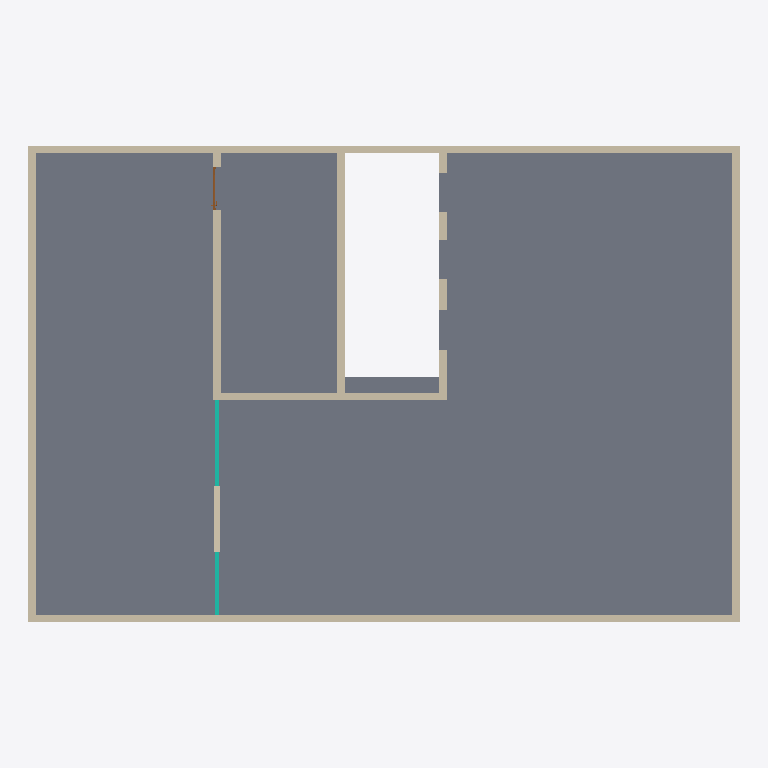
Plan cut of the same IFC building model at storey 'Этаж 01_ceiling' (level 3.20 m, cut at 4.60 m), seen from above with north up, elements coloured by IFC class: 10 walls (beige), 2 curtain walls (teal), 1 slab (grey), 1 door (brown). Cut surfaces are drawn darker.
Extent 18.2 m × 12.3 m × 12.7 m (x, y, z). Storeys (8): Этаж -01 at -3.30 m; Этаж 01 at 0.00 m; Этаж 01_ceiling at 3.20 m; Этаж 02 at 3.50 m; Этаж 02_ceiling at 6.20 m; Этаж 03 at 6.50 m; Этаж 03_ceiling at 9.20 m; Roof at 9.70 m. Elements (53): 33 IfcWall, 7 IfcCurtainWall, 7 IfcDoor, 4 IfcSlab, 2 IfcStair.

HEADER;
FILE_DESCRIPTION(('ViewDefinition [CoordinationView]','RevitIdentifiers [VersionGUID: 31f0b1ed-762f-4f42-a9d2-83ffc564c36d, NumberOfSaves: 11]','CoordinateReference [CoordinateBase: Shared Coordinates]'),'2;1');
FILE_NAME('2025_01_AR_mid.ifc','2025-04-01T00:05:40+03:00',(''),(''),'ODA SDAI 24.12','Autodesk Revit 25.1.0.44 (ENU) - IFC 25.1.0.44','');
FILE_SCHEMA(('IFC4X3'));
ENDSEC;
DATA;
#27=IFCPROJECT('05P6TmP8X2jg_clMvevcmJ',#18,'Номер проекта',$,$,'Наименование проекта','П',(#22),#23391);
#66=IFCSITE('05P6TmP8X2jg_clMvevcmH',#18,'Default',$,$,#65,$,$,.ELEMENT.,$,$,$,$,$);
#32=IFCBUILDING('05P6TmP8X2jg_clMvevcmI',#18,'Наименование здания',$,$,#30,$,'Наименование здания',.ELEMENT.,$,$,$);
#36=IFCBUILDINGSTOREY('1jGGJV5Er5YQ22$9puToJ$',#18,'Этаж -01',$,'Level:ADSK_Стрелка_Проектная_Вверх_Имя уровня',#35,$,'Этаж -01',.ELEMENT.,-3300.0);
#39=IFCBUILDINGSTOREY('3JdBMZYHv1MPtLo1gvmLGu',#18,'Этаж 01',$,'Level:ADSK_Стрелка_Проектная_Вверх_Имя уровня',#38,$,'Этаж 01',.ELEMENT.,0.0);
#43=IFCBUILDINGSTOREY('1f66i6aMvEdPnb_ydTlzD4',#18,'Этаж 01_ceiling',$,'Level:ADSK_Стрелка_Проектная_Вверх_Имя уровня',#42,$,'Этаж 01_ceiling',.ELEMENT.,3199.9999999999995);
#47=IFCBUILDINGSTOREY('3JdBMZYHv1MPtLo1gvmLCT',#18,'Этаж 02',$,'Level:ADSK_Стрелка_Проектная_Вверх_Имя уровня',#46,$,'Этаж 02',.ELEMENT.,3500.0000000000005);
#51=IFCBUILDINGSTOREY('1f66i6aMvEdPnb_ydTlz7e',#18,'Этаж 02_ceiling',$,'Level:ADSK_Стрелка_Проектная_Вверх_Имя уровня',#50,$,'Этаж 02_ceiling',.ELEMENT.,6200.0);
#55=IFCBUILDINGSTOREY('2DVtOqByz6D8CZcd2Q1RPm',#18,'Этаж 03',$,'Level:ADSK_Стрелка_Проектная_Вверх_Имя уровня',#54,$,'Этаж 03',.ELEMENT.,6500.000000000002);
#59=IFCBUILDINGSTOREY('1f66i6aMvEdPnb_ydTlz1A',#18,'Этаж 03_ceiling',$,'Level:ADSK_Стрелка_Проектная_Вверх_Имя уровня',#58,$,'Этаж 03_ceiling',.ELEMENT.,9200.000000000002);
#63=IFCBUILDINGSTOREY('1f66i6aMvEdPnb_ydTlz38',#18,'Roof',$,'Level:ADSK_Стрелка_Проектная_Вверх_Имя уровня',#62,$,'Roof',.ELEMENT.,9700.0);
#2949=IFCSLAB('1f66i6aMvEdPnb_ydTlzVV',#18,'Floor:ADSK_Перекрытие_Плита с полом_Бетон200 стяжка80 плитка20_300:475976',$,'Floor:ADSK_Перекрытие_Плита с полом_Бетон200 стяжка80 плитка20_300',#2932,#2948,'475976',.FLOOR.);
#2860=IFCWALL('1f66i6aMvEdPnb_ydTlzUz',#18,'Basic Wall:Базовая - 200мм:475946',$,'Basic Wall:Базовая - 200мм',#2849,#2859,'475946',.NOTDEFINED.);
#2902=IFCWALL('1f66i6aMvEdPnb_ydTlzUx',#18,'Basic Wall:Базовая - 200мм:475948',$,'Basic Wall:Базовая - 200мм',#2891,#2901,'475948',.NOTDEFINED.);
#2881=IFCWALL('1f66i6aMvEdPnb_ydTlzUy',#18,'Basic Wall:Базовая - 200мм:475947',$,'Basic Wall:Базовая - 200мм',#2870,#2880,'475947',.NOTDEFINED.);
#2923=IFCWALL('1f66i6aMvEdPnb_ydTlzUw',#18,'Basic Wall:Базовая - 200мм:475949',$,'Basic Wall:Базовая - 200мм',#2912,#2922,'475949',.NOTDEFINED.);
#11157=IFCWALL('3at$GBZPL3SxpFATHfZgmF',#18,'Basic Wall:ADSK_Внутренняя_Бетон_200:489659',$,'Basic Wall:ADSK_Внутренняя_Бетон_200',#11145,#11156,'489659',.NOTDEFINED.);
#11966=IFCWALL('3at$GBZPL3SxpFATHfZgc1',#18,'Basic Wall:ADSK_Внутренняя_Бетон_200:490805',$,'Basic Wall:ADSK_Внутренняя_Бетон_200',#11954,#11965,'490805',.NOTDEFINED.);
#11201=IFCWALL('3at$GBZPL3SxpFATHfZgm9',#18,'Basic Wall:ADSK_Внутренняя_Бетон_200:489661',$,'Basic Wall:ADSK_Внутренняя_Бетон_200',#11189,#11200,'489661',.NOTDEFINED.);
#11988=IFCWALL('3at$GBZPL3SxpFATHfZgc2',#18,'Basic Wall:ADSK_Внутренняя_Бетон_200:490806',$,'Basic Wall:ADSK_Внутренняя_Бетон_200',#11976,#11987,'490806',.NOTDEFINED.);
#11179=IFCWALL('3at$GBZPL3SxpFATHfZgm8',#18,'Basic Wall:ADSK_Внутренняя_Бетон_200:489660',$,'Basic Wall:ADSK_Внутренняя_Бетон_200',#11167,#11178,'489660',.NOTDEFINED.);
#18068=IFCWALL('3y00uNPof8qhaDFLl2ZQCk',#18,'Basic Wall:ADSK_Внутренняя_Кирпич120 шт20-шт20_160:492580',$,'Basic Wall:ADSK_Внутренняя_Кирпич120 шт20-шт20_160',#18053,#18067,'492580',.NOTDEFINED.);
#13995=IFCCURTAINWALL('3y00uNPof8qhaDFLl2ZQUJ',#18,'Curtain Wall:ADSK_Витраж_Без разрезки_Импосты 50х100:491673',$,'Curtain Wall:ADSK_Витраж_Без разрезки_Импосты 50х100',#13994,$,'491673',.NOTDEFINED.);
#17923=IFCCURTAINWALL('3y00uNPof8qhaDFLl2ZQIO',#18,'Curtain Wall:ADSK_Витраж_Без разрезки_Импосты 50х100:492434',$,'Curtain Wall:ADSK_Витраж_Без разрезки_Импосты 50х100',#17922,$,'492434',.NOTDEFINED.);
#13968=IFCDOOR('3at$GBZPL3SxpFATHfZgfo',#18,'AC_Дверь_Однопольная_Стальная:1060х2080h В О Л:491206',$,'AC_Дверь_Однопольная_Стальная:1060х2080h В О Л',#23348,#13964,'491206',2099.9999999999995,1099.999999999999,.DOOR.,.NOTDEFINED.,$);
ENDSEC;